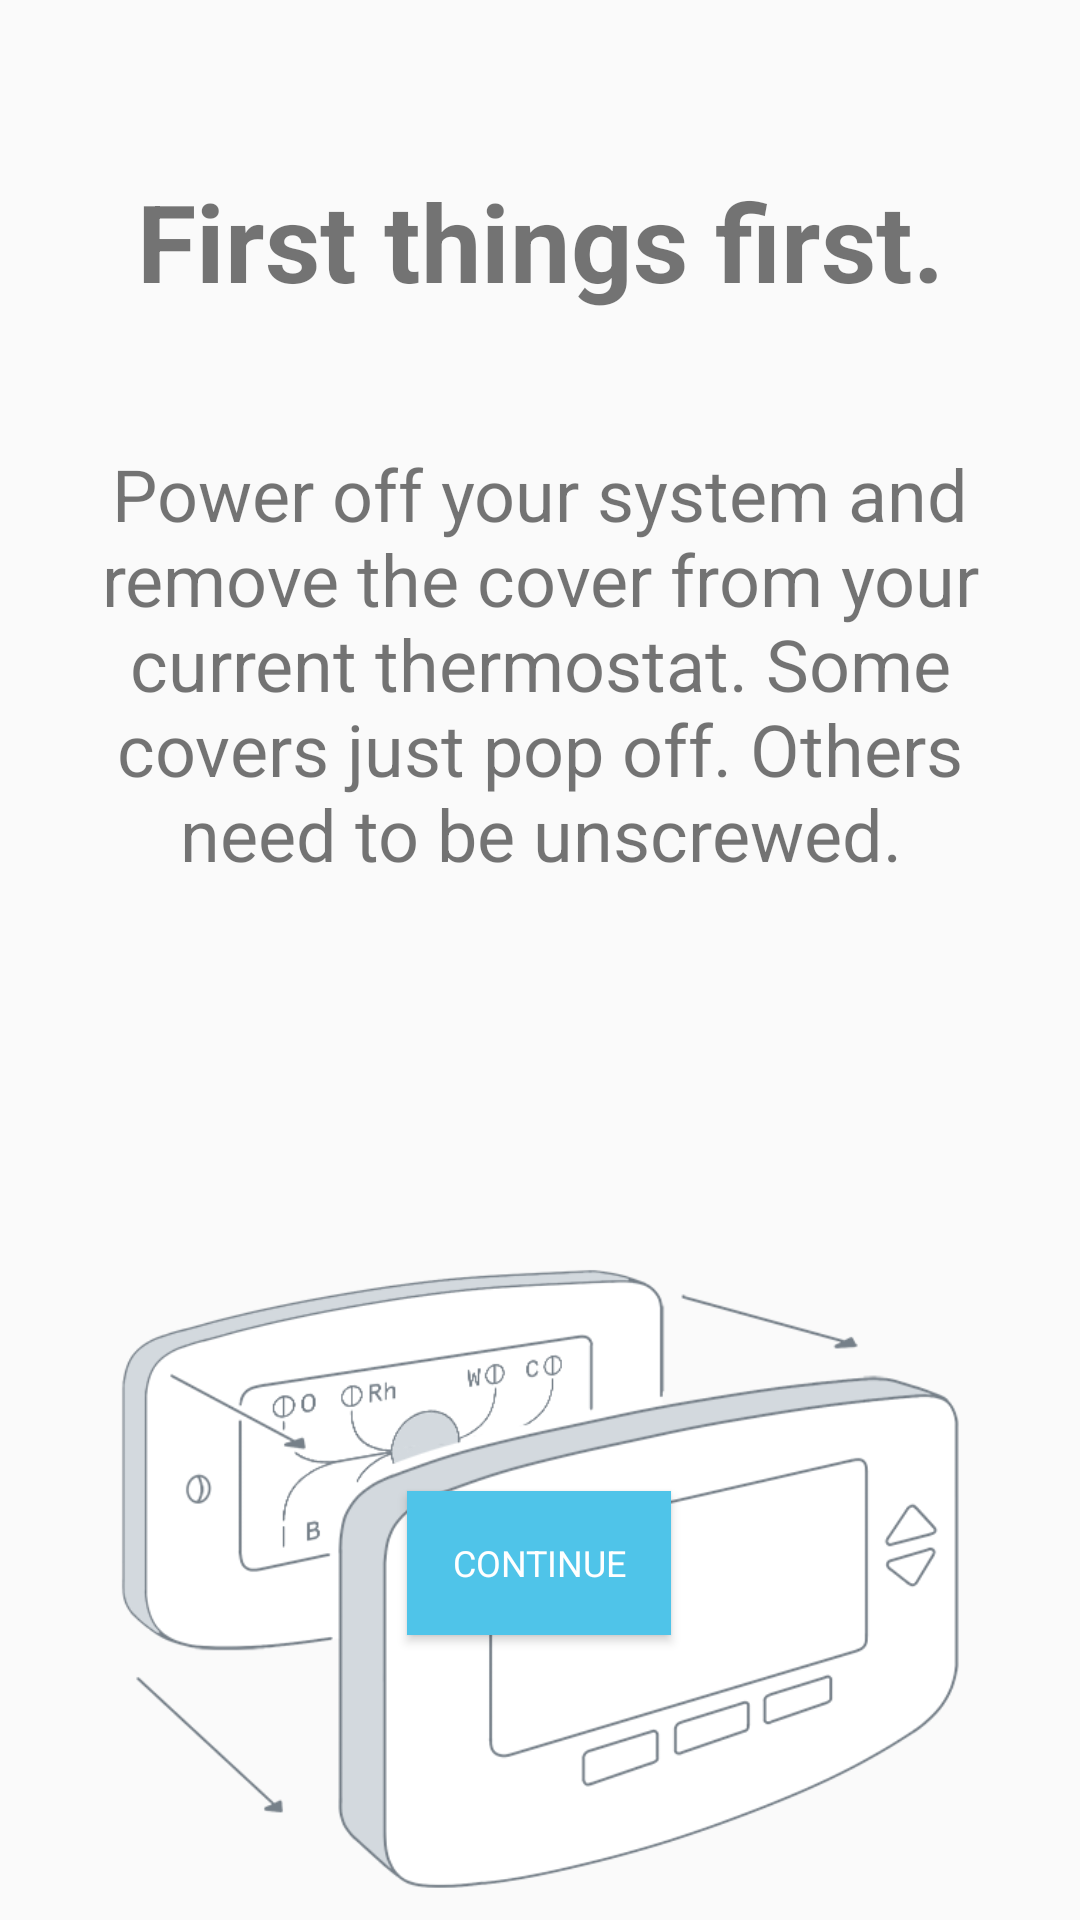

Layout XML and referenced resources for this Android screen:
<!-- AndroidManifest.xml: application theme AppTheme -->
<!-- res/layout/second_page.xml -->
<?xml version="1.0" encoding="utf-8"?>
<android.support.constraint.ConstraintLayout
    xmlns:android="http://schemas.android.com/apk/res/android"
    xmlns:app="http://schemas.android.com/apk/res-auto"
    xmlns:tools="http://schemas.android.com/tools"
    android:layout_width="match_parent"
    android:layout_height="match_parent">

    <TextView
        android:id="@+id/secondTitle"
        android:layout_width="wrap_content"
        android:layout_height="wrap_content"
        android:layout_marginStart="56dp"
        android:layout_marginTop="36dp"
        android:layout_marginEnd="56dp"
        android:text="@string/secondTitle"
        android:textAlignment="center"
        android:textSize="36sp"
        android:padding="20dp"
        android:textStyle="bold"
        app:layout_constraintEnd_toEndOf="parent"
        app:layout_constraintStart_toStartOf="parent"
        app:layout_constraintTop_toTopOf="parent" />

    <ImageView
        android:id="@+id/secondImage"
        android:layout_width="296dp"
        android:layout_height="408dp"
        android:layout_marginStart="57dp"
        android:layout_marginTop="25dp"
        android:layout_marginEnd="58dp"
        app:layout_constraintEnd_toEndOf="parent"
        app:layout_constraintStart_toStartOf="parent"
        app:layout_constraintTop_toBottomOf="@+id/secondPageText"
        app:srcCompat="@drawable/remove_cover" />

    <TextView
        android:id="@+id/secondPageText"
        android:layout_width="fill_parent"
        android:layout_height="wrap_content"
        android:layout_marginTop="24dp"
        android:paddingLeft="10dp"
        android:paddingRight="10dp"
        android:textSize="24sp"
        android:text="@string/secondPageText"
        android:textAlignment="center"
        app:layout_constraintEnd_toEndOf="parent"
        app:layout_constraintStart_toStartOf="parent"
        app:layout_constraintTop_toBottomOf="@+id/secondTitle" />

    <Button
        android:id="@+id/continueButton"
        android:layout_width="wrap_content"
        android:layout_height="wrap_content"
        android:layout_marginStart="161dp"
        android:layout_marginEnd="162dp"
        android:layout_marginBottom="95dp"
        android:background="#4fc4e9"
        android:elevation="0dp"
        android:fontFamily="sans-serif"
        android:paddingLeft="5dp"
        android:paddingRight="5dp"
        android:text="@string/continueText"
        android:textAlignment="center"
        android:textColor="@android:color/white"
        android:textSize="12sp"
        app:layout_constraintBottom_toBottomOf="parent"
        app:layout_constraintEnd_toEndOf="parent"
        app:layout_constraintStart_toStartOf="parent" />

</android.support.constraint.ConstraintLayout>
<!-- resources referenced by this layout -->
<resources>
  <!-- drawable remove_cover: png bitmap (drawable, 39545 bytes) -->
  <string name="continueText">Continue</string>
  <string name="secondPageText">Power off your system and remove the cover from your current thermostat. Some covers just pop off. Others need to be unscrewed.</string>
  <string name="secondTitle">First things first.</string>
  <style name="AppTheme" parent="Theme.AppCompat.Light.NoActionBar">
          
          <item name="colorPrimary">#4cb7cc</item>
          <item name="colorPrimaryDark">#4cb7cc</item>
          <item name="colorAccent">@color/colorAccent</item>
      </style>
  <!-- not gathered from this repository: default colours our renderer supplied (Android Studio template values) -->
  <color name="colorAccent">#FF03DAC5</color>
</resources>
